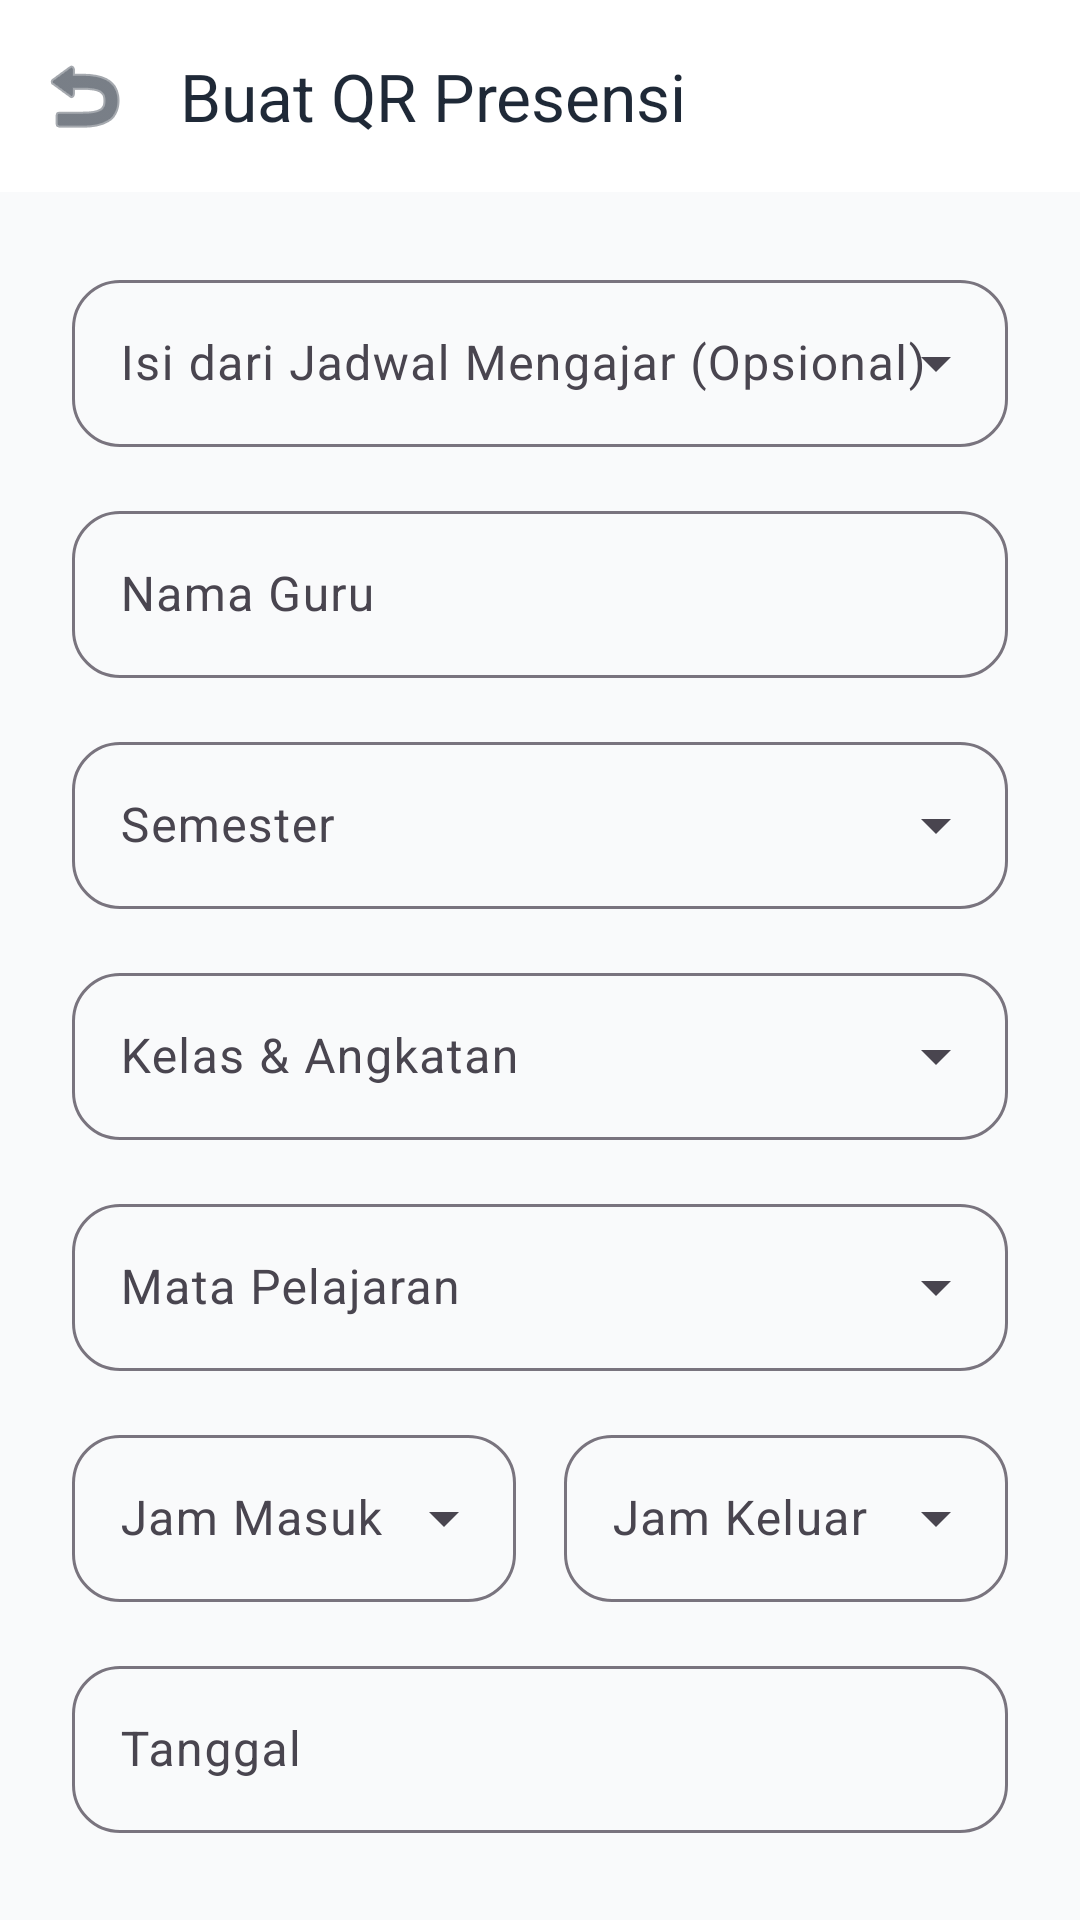

This screen was rendered from an Android layout file. Write that file and the resources it references.
<!-- AndroidManifest.xml: application theme Theme.Presensi_qr -->
<!-- res/layout/activity_generate_qr.xml -->
<?xml version="1.0" encoding="utf-8"?>
<androidx.coordinatorlayout.widget.CoordinatorLayout xmlns:android="http://schemas.android.com/apk/res/android"
    xmlns:app="http://schemas.android.com/apk/res-auto"
    android:layout_width="match_parent"
    android:layout_height="match_parent"
    android:background="?android:attr/colorBackground">

    <com.google.android.material.appbar.AppBarLayout
        android:layout_width="match_parent"
        android:layout_height="wrap_content"
        android:background="?attr/colorSurface"
        app:elevation="0dp">
        <com.google.android.material.appbar.MaterialToolbar
            android:id="@+id/toolbar"
            android:layout_width="match_parent"
            android:layout_height="?attr/actionBarSize"
            app:title="Buat QR Presensi"
            app:titleTextColor="?attr/colorOnSurface"
            app:navigationIcon="@android:drawable/ic_menu_revert" 
            app:navigationIconTint="?attr/colorOnSurface"/>
    </com.google.android.material.appbar.AppBarLayout>

    <androidx.core.widget.NestedScrollView
        android:layout_width="match_parent"
        android:layout_height="match_parent"
        app:layout_behavior="@string/appbar_scrolling_view_behavior">

        <LinearLayout
            android:layout_width="match_parent"
            android:layout_height="wrap_content"
            android:orientation="vertical"
            android:padding="24dp"
            android:gravity="center_horizontal">

            
            <com.google.android.material.textfield.TextInputLayout
                style="@style/Widget.Material3.TextInputLayout.OutlinedBox.ExposedDropdownMenu"
                android:layout_width="match_parent"
                android:layout_height="wrap_content"
                android:hint="Isi dari Jadwal Mengajar (Opsional)"
                app:boxCornerRadiusTopStart="16dp"
                app:boxCornerRadiusTopEnd="16dp"
                app:boxCornerRadiusBottomStart="16dp"
                app:boxCornerRadiusBottomEnd="16dp"
                android:layout_marginBottom="16dp">
                <AutoCompleteTextView
                    android:id="@+id/et_schedule_autofill"
                    android:layout_width="match_parent"
                    android:layout_height="wrap_content"
                    android:inputType="none"/>
            </com.google.android.material.textfield.TextInputLayout>

            <com.google.android.material.textfield.TextInputLayout
                style="@style/Widget.Material3.TextInputLayout.OutlinedBox"
                android:layout_width="match_parent"
                android:layout_height="wrap_content"
                android:hint="Nama Guru"
                app:boxCornerRadiusTopStart="16dp"
                app:boxCornerRadiusTopEnd="16dp"
                app:boxCornerRadiusBottomStart="16dp"
                app:boxCornerRadiusBottomEnd="16dp"
                android:layout_marginBottom="16dp">
                <com.google.android.material.textfield.TextInputEditText
                    android:id="@+id/et_teacher_name"
                    android:layout_width="match_parent"
                    android:layout_height="wrap_content" />
            </com.google.android.material.textfield.TextInputLayout>

            <com.google.android.material.textfield.TextInputLayout
                style="@style/Widget.Material3.TextInputLayout.OutlinedBox.ExposedDropdownMenu"
                android:layout_width="match_parent"
                android:layout_height="wrap_content"
                android:hint="Semester"
                app:boxCornerRadiusTopStart="16dp"
                app:boxCornerRadiusTopEnd="16dp"
                app:boxCornerRadiusBottomStart="16dp"
                app:boxCornerRadiusBottomEnd="16dp"
                android:layout_marginBottom="16dp">
                <AutoCompleteTextView
                    android:id="@+id/et_semester"
                    android:layout_width="match_parent"
                    android:layout_height="wrap_content"
                    android:inputType="none" />
            </com.google.android.material.textfield.TextInputLayout>

            <com.google.android.material.textfield.TextInputLayout
                style="@style/Widget.Material3.TextInputLayout.OutlinedBox.ExposedDropdownMenu"
                android:layout_width="match_parent"
                android:layout_height="wrap_content"
                android:hint="Kelas &amp; Angkatan"
                app:boxCornerRadiusTopStart="16dp"
                app:boxCornerRadiusTopEnd="16dp"
                app:boxCornerRadiusBottomStart="16dp"
                app:boxCornerRadiusBottomEnd="16dp"
                android:layout_marginBottom="16dp">
                <AutoCompleteTextView
                    android:id="@+id/et_class_angkatan"
                    android:layout_width="match_parent"
                    android:layout_height="wrap_content"
                    android:inputType="none" />
            </com.google.android.material.textfield.TextInputLayout>


            <com.google.android.material.textfield.TextInputLayout
                style="@style/Widget.Material3.TextInputLayout.OutlinedBox.ExposedDropdownMenu"
                android:layout_width="match_parent"
                android:layout_height="wrap_content"
                android:hint="Mata Pelajaran"
                app:boxCornerRadiusTopStart="16dp"
                app:boxCornerRadiusTopEnd="16dp"
                app:boxCornerRadiusBottomStart="16dp"
                app:boxCornerRadiusBottomEnd="16dp"
                android:layout_marginBottom="16dp">
                <AutoCompleteTextView
                    android:id="@+id/et_subject"
                    android:layout_width="match_parent"
                    android:layout_height="wrap_content"
                    android:inputType="none" />
            </com.google.android.material.textfield.TextInputLayout>

            <LinearLayout
                android:layout_width="match_parent"
                android:layout_height="wrap_content"
                android:orientation="horizontal"
                android:layout_marginBottom="16dp"
                android:baselineAligned="false">

                <com.google.android.material.textfield.TextInputLayout
                    style="@style/Widget.Material3.TextInputLayout.OutlinedBox.ExposedDropdownMenu"
                    android:layout_width="0dp"
                    android:layout_height="wrap_content"
                    android:layout_weight="1"
                    android:hint="Jam Masuk"
                    app:boxCornerRadiusTopStart="16dp"
                    app:boxCornerRadiusTopEnd="16dp"
                    app:boxCornerRadiusBottomStart="16dp"
                    app:boxCornerRadiusBottomEnd="16dp"
                    android:layout_marginEnd="8dp">
                    <AutoCompleteTextView
                        android:id="@+id/et_start_time"
                        android:layout_width="match_parent"
                        android:layout_height="wrap_content"
                        android:inputType="none" />
                </com.google.android.material.textfield.TextInputLayout>

                <com.google.android.material.textfield.TextInputLayout
                    style="@style/Widget.Material3.TextInputLayout.OutlinedBox.ExposedDropdownMenu"
                    android:layout_width="0dp"
                    android:layout_height="wrap_content"
                    android:layout_weight="1"
                    android:hint="Jam Keluar"
                    app:boxCornerRadiusTopStart="16dp"
                    app:boxCornerRadiusTopEnd="16dp"
                    app:boxCornerRadiusBottomStart="16dp"
                    app:boxCornerRadiusBottomEnd="16dp"
                    android:layout_marginStart="8dp">
                    <AutoCompleteTextView
                        android:id="@+id/et_end_time"
                        android:layout_width="match_parent"
                        android:layout_height="wrap_content"
                        android:inputType="none" />
                </com.google.android.material.textfield.TextInputLayout>

            </LinearLayout>

            <com.google.android.material.textfield.TextInputLayout
                style="@style/Widget.Material3.TextInputLayout.OutlinedBox"
                android:layout_width="match_parent"
                android:layout_height="wrap_content"
                android:hint="Tanggal"
                app:boxCornerRadiusTopStart="16dp"
                app:boxCornerRadiusTopEnd="16dp"
                app:boxCornerRadiusBottomStart="16dp"
                app:boxCornerRadiusBottomEnd="16dp"
                android:layout_marginBottom="32dp">
                <com.google.android.material.textfield.TextInputEditText
                    android:id="@+id/et_date"
                    android:layout_width="match_parent"
                    android:layout_height="wrap_content"
                    android:focusable="false"
                    android:clickable="true" />
            </com.google.android.material.textfield.TextInputLayout>

            <TextView
                android:id="@+id/tv_session_info"
                android:layout_width="match_parent"
                android:layout_height="wrap_content"
                android:text=""
                android:textSize="14sp"
                android:textColor="?attr/colorPrimary"
                android:gravity="center"
                android:textStyle="bold"
                android:layout_marginBottom="16dp"
                android:visibility="gone"/>

            <com.google.android.material.button.MaterialButton
                android:id="@+id/btn_generate"
                android:layout_width="match_parent"
                android:layout_height="60dp"
                android:text="GENERATE QR"
                android:textSize="16sp"
                app:cornerRadius="16dp"
                android:layout_marginBottom="32dp"/>

            <com.google.android.material.card.MaterialCardView
                android:layout_width="wrap_content"
                android:layout_height="wrap_content"
                app:cardCornerRadius="16dp"
                app:cardElevation="0dp"
                app:strokeWidth="1dp"
                app:strokeColor="#E5E7EB"
                android:layout_marginBottom="8dp">
                <ImageView
                    android:id="@+id/iv_qr_code"
                    android:layout_width="200dp"
                    android:layout_height="200dp"
                    android:visibility="gone"
                    android:padding="16dp"
                    android:background="@android:color/white"
                    android:contentDescription="Ketuk untuk perbesar" />
            </com.google.android.material.card.MaterialCardView>

            <TextView
                android:id="@+id/tv_hint_zoom"
                android:layout_width="wrap_content"
                android:layout_height="wrap_content"
                android:text="Ketuk QR untuk memperbesar"
                android:textSize="12sp"
                android:textColor="?attr/colorOnSurface"
                android:alpha="0.6"
                android:visibility="gone"
                android:layout_marginBottom="32dp"/>



        </LinearLayout>
    </androidx.core.widget.NestedScrollView>

</androidx.coordinatorlayout.widget.CoordinatorLayout>
<!-- resources referenced by this layout -->
<resources>
  <style name="Theme.Presensi_qr" parent="Base.Theme.Presensi_qr" />
  <style name="Base.Theme.Presensi_qr" parent="Theme.Material3.DayNight.NoActionBar">
          
          <item name="colorPrimary">@color/colorPrimary</item>
          <item name="colorOnPrimary">@color/colorOnPrimary</item>
          <item name="colorSecondary">@color/colorPrimaryVariant</item>
          <item name="android:colorBackground">@color/colorBackground</item>
          <item name="colorSurface">@color/colorSurface</item>
          <item name="colorOnBackground">@color/colorOnBackground</item>
          <item name="colorOnSurface">@color/colorOnSurface</item>
          <item name="colorError">@color/colorError</item>
          
          
          <item name="android:statusBarColor">@color/colorBackground</item>
          <item name="android:windowLightStatusBar">true</item>
      </style>
  <color name="colorPrimary">#4F46E5</color>
  <color name="colorOnPrimary">#FFFFFF</color>
  <color name="colorPrimaryVariant">#4338CA</color>
  <color name="colorBackground">#F9FAFB</color>
  <color name="colorSurface">#FFFFFF</color>
  <color name="colorOnBackground">#111827</color>
  <color name="colorOnSurface">#1F2937</color>
  <color name="colorError">#EF4444</color>
</resources>
